4-way image classification set "datasets" from GitHub (thulasirahul/stenosis-detection-cnn); label vocabulary: mild, moderate, normal, severe.

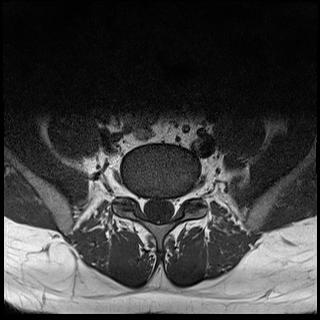
Label: severe

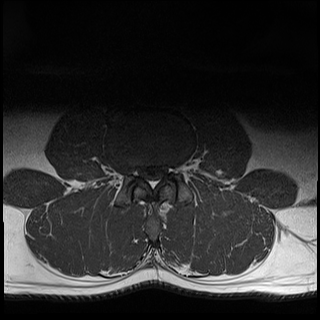
Label: mild

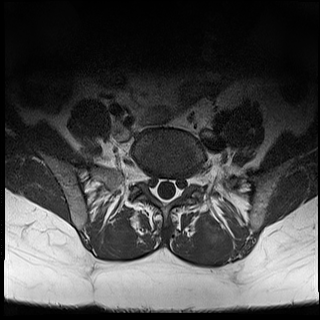
Label: moderate

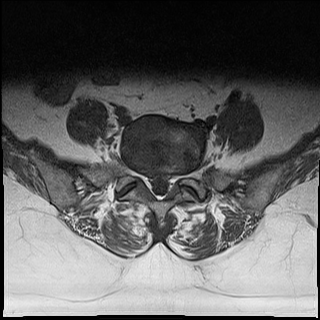
Label: normal

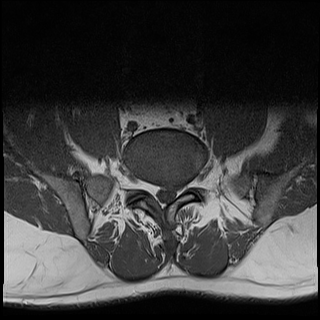
Label: severe

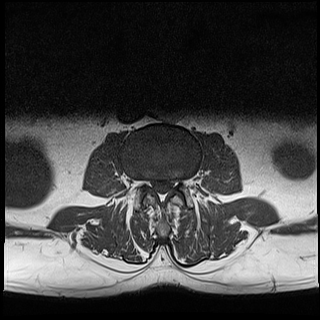
Label: mild
